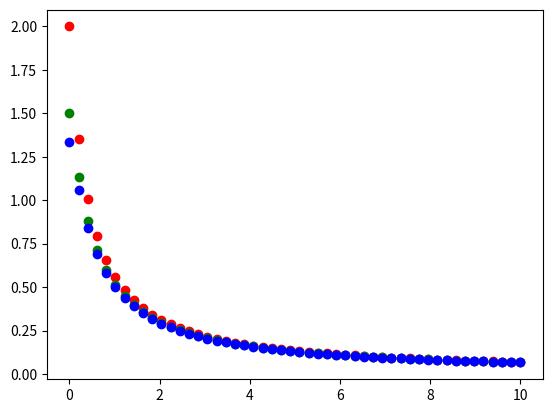
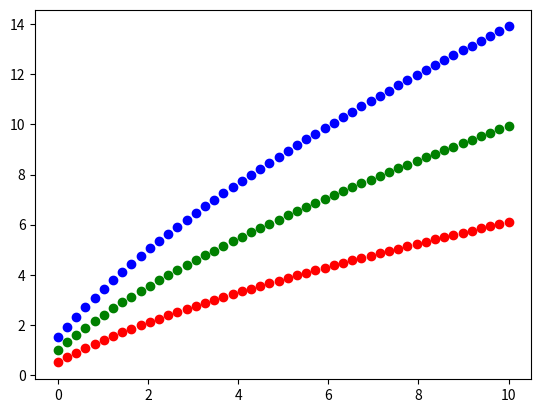

Write Python code to recreate these figures, in order.
"""
Numerically evolves a Bianchi Class I universe with anisotripic stress energy given initial conditions
David Clark, Kai Smith
Case Western Reserve University
2014
"""
from math import *
import numpy as np
import sympy as sp
import scipy.integrate
import matplotlib.pyplot as pplot

a0 = 0.5
b0 = 1.0
c0 = 1.5

a_dot0 = 1.0
b_dot0 = 1.5
c_dot0 = 2.0

A0 = a_dot0/a0
B0 = b_dot0/b0
C0 = c_dot0/c0

I0 = A0*B0+B0*C0+A0*C0
omega0 = 1
H0 = A0+B0+C0

p0 = I0*omega0/3*H0/(a_dot0+b_dot0+c_dot0)

p1 = a0**2*b0*c0*p0
p2 = a0*b0**2*c0*p0
p3 = a0*b0*c0**2*p0

t = np.linspace(0, 10, 50)

def dydt(y, t):
	a, a_dot, b, b_dot, c, c_dot = y
	a_dot_dot = ((a*b_dot*c_dot)/(b*c) - (a_dot*c_dot)/c - (a_dot*b_dot)/b + p3/(b*c**2)+ p2/(b**2*c) - p1/(a*b*c))/2.0
	b_dot_dot = ((b*a_dot*c_dot)/(a*c) - (b_dot*a_dot)/a - (b_dot*c_dot)/c + p3/(a*c**2) + p1/(a**2*c) - p2/(a*b*c))/2.0
	c_dot_dot = ((c*a_dot*b_dot)/(a*b) - (c_dot*a_dot)/a - (c_dot*b_dot)/b + p1/(a**2*b) + p2/(a*b**2) - p3/(a*b*c))/2.0
	return [a_dot, a_dot_dot, b_dot, b_dot_dot, c_dot, c_dot_dot]


def plot_stuff():
    y0 = [a0, a_dot0, b0, b_dot0, c0, c_dot0]
    y = scipy.integrate.odeint(dydt, y0, t)

    a = [value[0] for value in y]
    b = [value[2] for value in y]
    c = [value[4] for value in y]

    A = [value[1]/value[0] for value in y]
    B = [value[3]/value[2] for value in y]
    C = [value[5]/value[4] for value in y]
    
    V = [value[0]*value[2]*value[4] for value in y]
    #V_dot = [value[1]*value[2]*value[4] + value[0]*value[3]*value[4] + value[0]*value[2]*value[5] for value in y]

    pplot.scatter(t, np.float64(A), c = 'r')
    pplot.scatter(t, np.float64(B), c = 'g')
    pplot.scatter(t, np.float64(C), c = 'b')
    pplot.show()

    pplot.scatter(t, np.float64(a), c = 'r')
    pplot.scatter(t, np.float64(b), c = 'g')
    pplot.scatter(t, np.float64(c), c = 'b')
    pplot.show()

plot_stuff()
